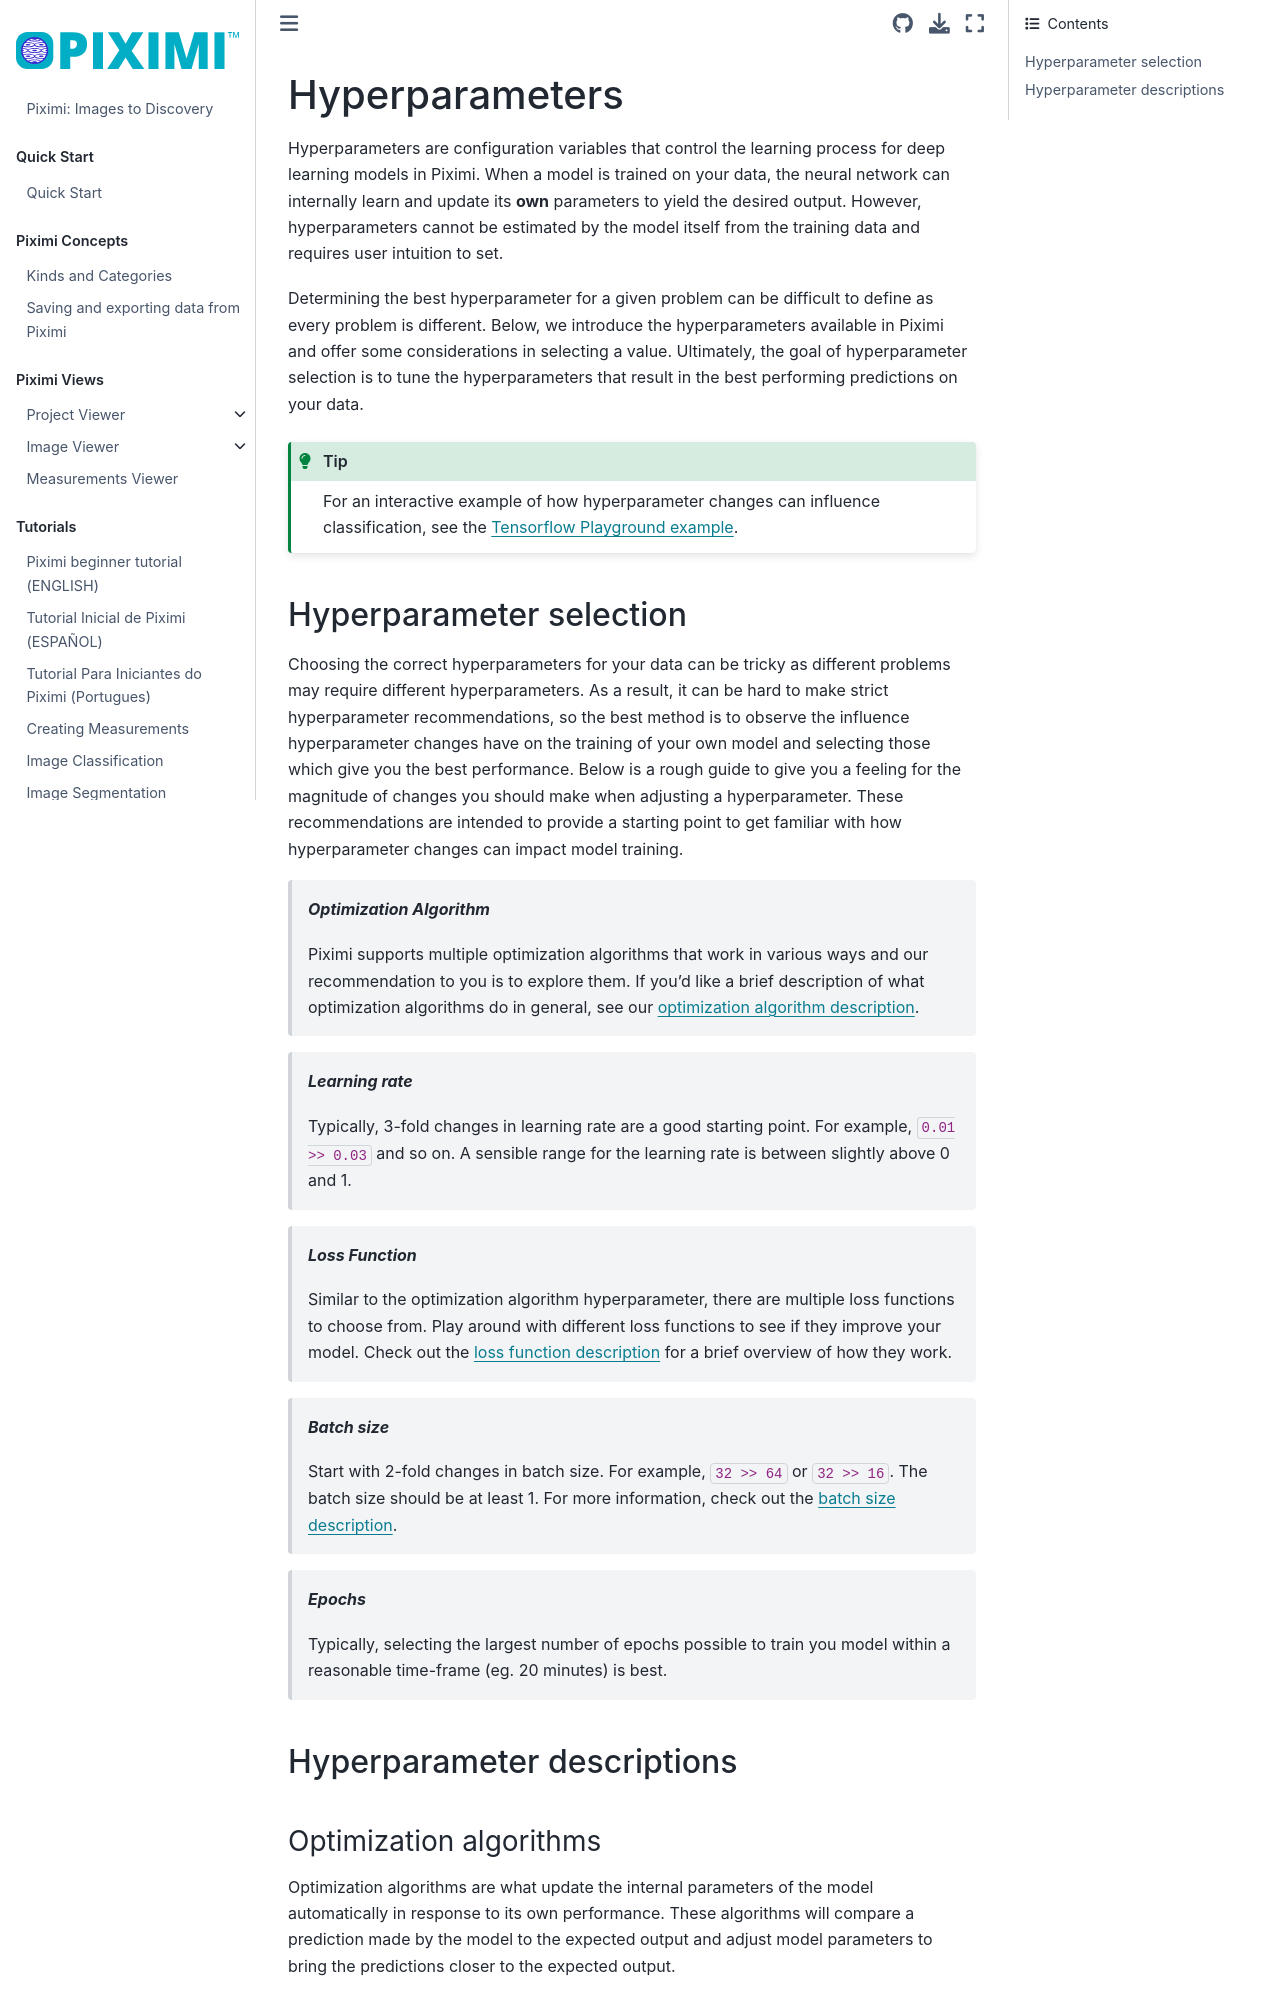

repository: piximi/documentation · page: pages/technical/hyperparameters.html · generator: jekyll

# Hyperparameters

Hyperparameters are configuration variables that control the learning process for deep learning models in Piximi. When a model is trained on your data, the neural network can internally learn and update its **own** parameters to yield the desired output. However, hyperparameters cannot be estimated by the model itself from the training data and requires user intuition to set.

Determining the best hyperparameter for a given problem can be difficult to define as every problem is different. Below, we introduce the hyperparameters available in Piximi and offer some considerations in selecting a value. Ultimately, the goal of hyperparameter selection is to tune the hyperparameters that result in the best performing predictions on your data.

```{tip}
For an interactive example of how hyperparameter changes can influence classification, see the <a href="https://playground.tensorflow.org/" target="_blank">Tensorflow Playground example</a>.
```

## Hyperparameter selection

<!-- talk about observing hyperparameter changes and their sensitivity on training? ie. some hyperparameters may have a big impact, others not so much -->

Choosing the correct hyperparameters for your data can be tricky as different problems may require different hyperparameters. As a result, it can be hard to make strict hyperparameter recommendations, so the best method is to observe the influence hyperparameter changes have on the training of your own model and selecting those which give you the best performance. Below is a rough guide to give you a feeling for the magnitude of changes you should make when adjusting a hyperparameter. These recommendations are intended to provide a starting point to get familiar with how hyperparameter changes can impact model training.

> ***Optimization Algorithm***
> 
> Piximi supports multiple optimization algorithms that work in various ways and our recommendation to you is to explore them. If you'd like a brief description of what optimization algorithms do in general, see our [optimization algorithm description](hyperparameters:description:optimization-algorithms).

> ***Learning rate***
> 
> Typically, 3-fold changes in learning rate are a good starting point. For example, `0.01 >> 0.03` and so on. A sensible range for the learning rate is between slightly above 0 and 1.


> ***Loss Function***
> 
> Similar to the optimization algorithm hyperparameter, there are multiple loss functions to choose from. Play around with different loss functions to see if they improve your model. Check out the [loss function description](hyperparameters:description:loss-function) for a brief overview of how they work.

> ***Batch size***
> 
> Start with 2-fold changes in batch size. For example, `32 >> 64` or `32 >> 16`. The batch size should be at least 1. For more information, check out the [batch size description](hyperparameters:description:batch-size).

> ***Epochs***
> 
> Typically, selecting the largest number of epochs possible to train you model within a reasonable time-frame (eg. 20 minutes) is best.

## Hyperparameter descriptions

(hyperparameters:description:optimization-algorithms)=
